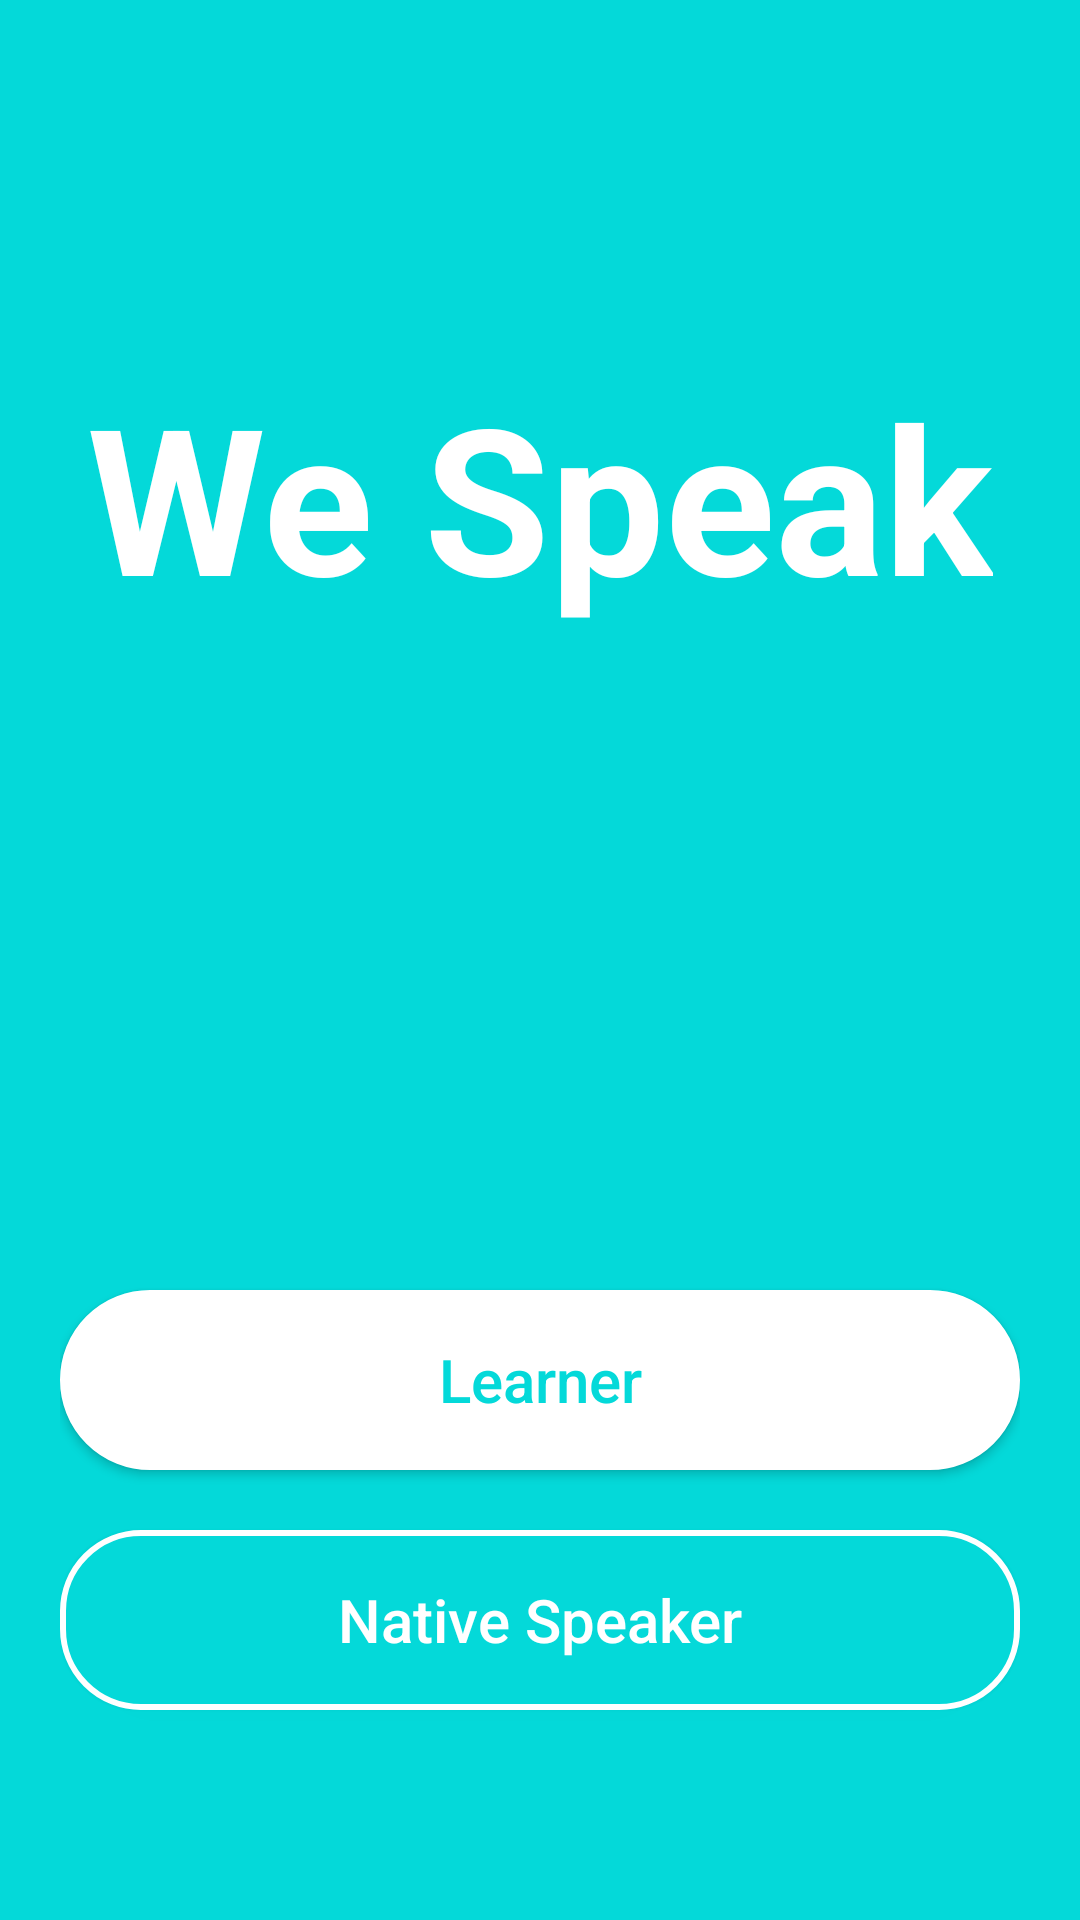

The Android layout XML behind this screen, and the referenced resources:
<!-- AndroidManifest.xml: application theme AppTheme -->
<!-- res/layout/activity_login.xml -->
<?xml version="1.0" encoding="utf-8"?>
<RelativeLayout xmlns:android="http://schemas.android.com/apk/res/android"
    xmlns:app="http://schemas.android.com/apk/res-auto"
    xmlns:tools="http://schemas.android.com/tools"
    android:layout_width="match_parent"
    android:layout_height="match_parent"
    android:padding="20dp"
    android:background="#04d9d9"
    tools:context="vn.com.wespeak.wespeak.LoginActivity">

    <TextView
        android:layout_width="wrap_content"
        android:layout_height="wrap_content"
        android:textStyle="bold"
        android:textSize="68dp"
        android:textColor="@color/white"
        android:layout_marginTop="100dp"
        android:layout_centerHorizontal="true"
        android:text="We Speak" />

    <Button
        android:layout_width="match_parent"
        android:layout_height="60dp"
        android:padding="10dp"
        android:text="Learner"
        android:id="@+id/bt_learner"
        android:textAllCaps="false"
        android:textColor="#04d9d9"
        android:textSize="20sp"
        android:layout_above="@+id/bt_native_speaker"
        android:background="@drawable/bg_login_native_speaker"/>

    <Button
        android:layout_width="match_parent"
        android:layout_height="60dp"
        android:padding="10dp"
        android:text="Native Speaker"
        android:layout_marginTop="20dp"
        android:textSize="20sp"
        android:textColor="@color/white"
        android:id="@+id/bt_native_speaker"
        android:textAllCaps="false"
        android:layout_alignParentBottom="true"
        android:layout_marginBottom="50dp"
        android:background="@drawable/bg_login_leaning" />

</RelativeLayout>
<!-- resources referenced by this layout -->
<resources>
  <color name="white">#FFFFFF</color>
  <!-- drawable bg_login_leaning (drawable) -->
  <?xml version="1.0" encoding="utf-8"?>
  <shape xmlns:android="http://schemas.android.com/apk/res/android"
      android:shape="rectangle">
  
      <solid android:color="#04d9d9"/>
      <stroke android:width="2dp" android:color="@color/white"/>
      <corners android:radius="26dp"/>
  
  </shape>
  <!-- drawable bg_login_native_speaker (drawable) -->
  <?xml version="1.0" encoding="utf-8"?>
  <shape xmlns:android="http://schemas.android.com/apk/res/android"
      android:shape="rectangle">
  
      <solid android:color="@color/white"/>
      <stroke android:width="2dp" android:color="@color/white"/>
      <corners android:radius="30dp"/>
  
  </shape>
  <style name="AppTheme" parent="Theme.AppCompat.Light.DarkActionBar">
          
          <item name="android:textAllCaps">false</item>
          <item name="android:windowActionBar">false</item>
          <item name="windowActionBar">false</item>
          <item name="windowNoTitle">true</item>
          <item name="colorPrimary">@color/colorPrimary</item>
          <item name="colorPrimaryDark">@color/colorPrimaryDark</item>
          <item name="colorAccent">@color/colorAccent</item>
          <item name="android:windowIsTranslucent">true</item>
          <item name="android:windowBackground">@android:color/transparent</item>
      </style>
  <color name="colorPrimary">#3F51B5</color>
  <color name="colorPrimaryDark">#303F9F</color>
  <color name="colorAccent">#FF4081</color>
</resources>
